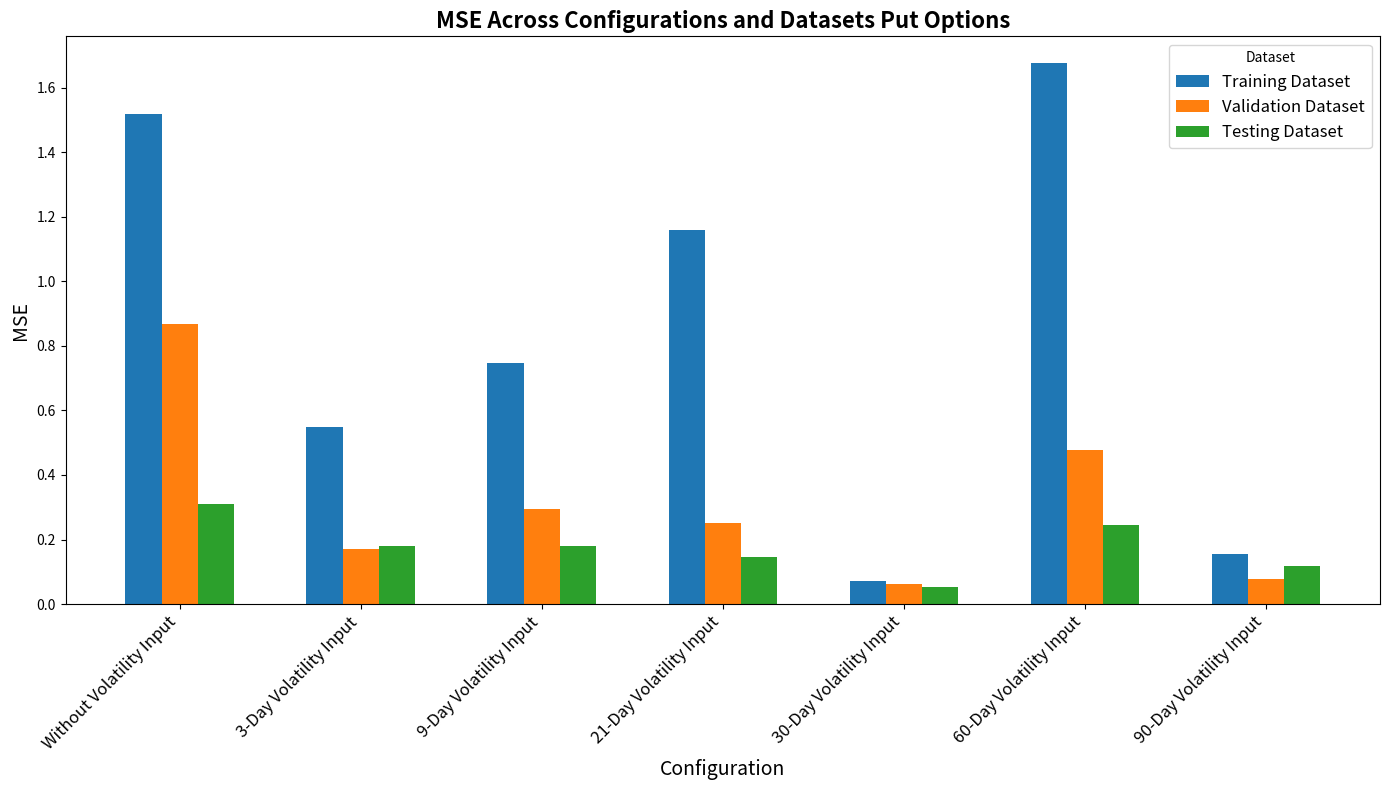
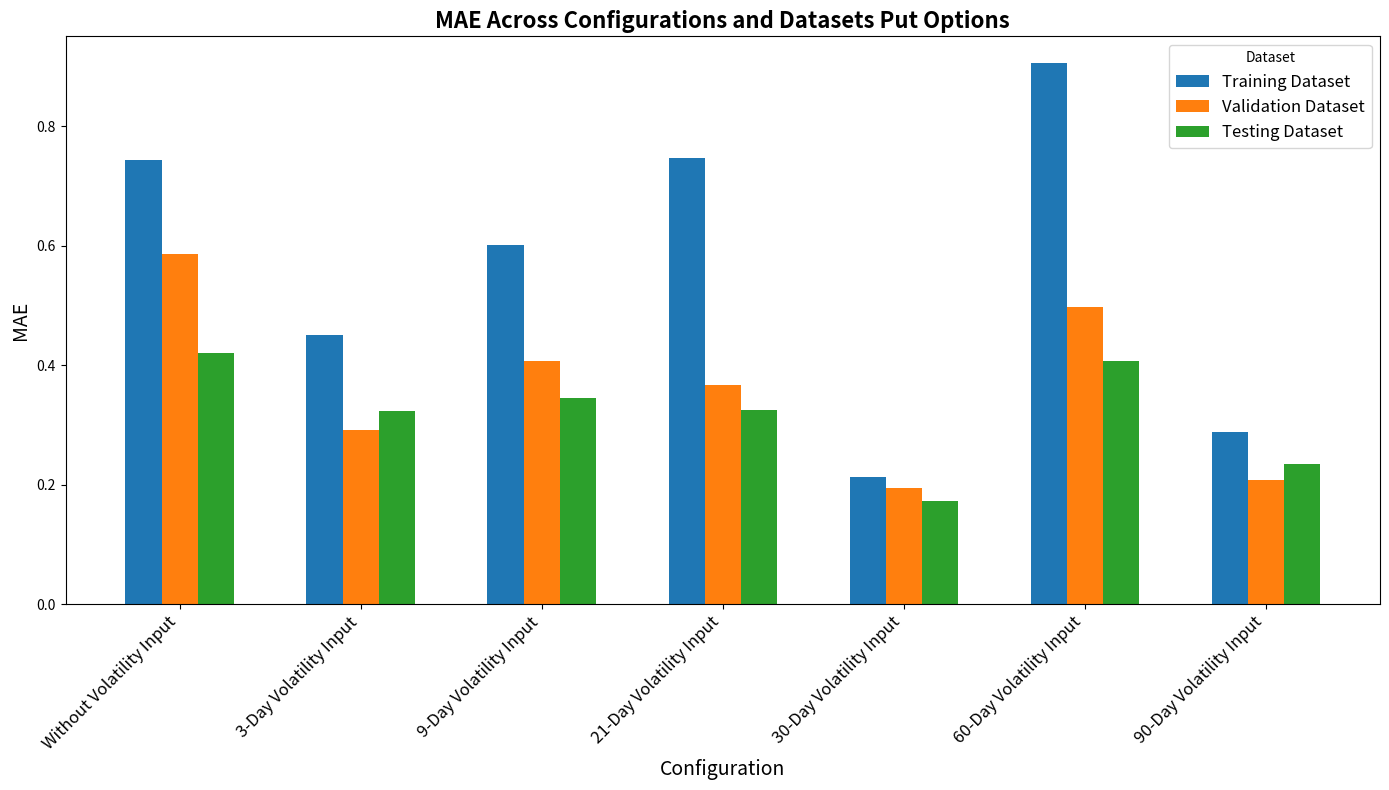
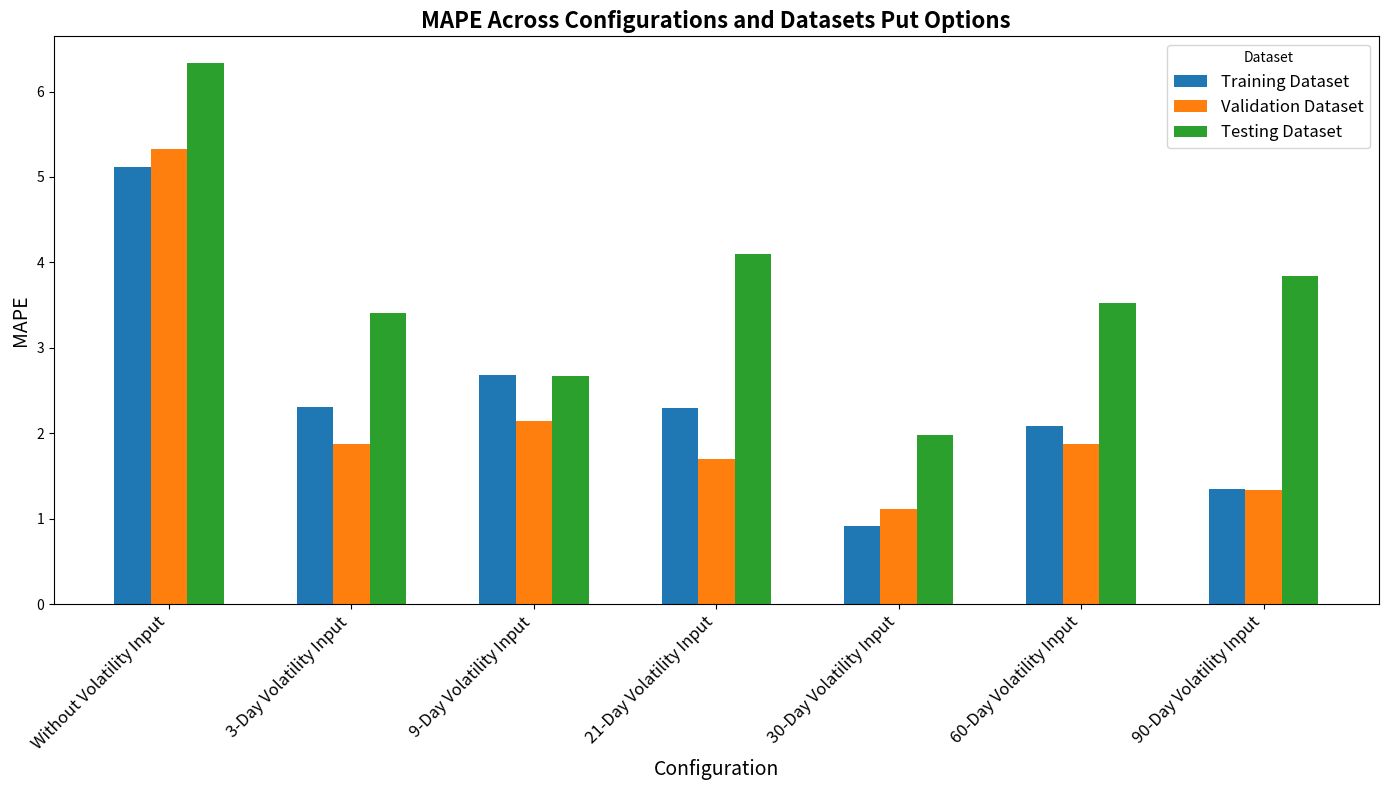
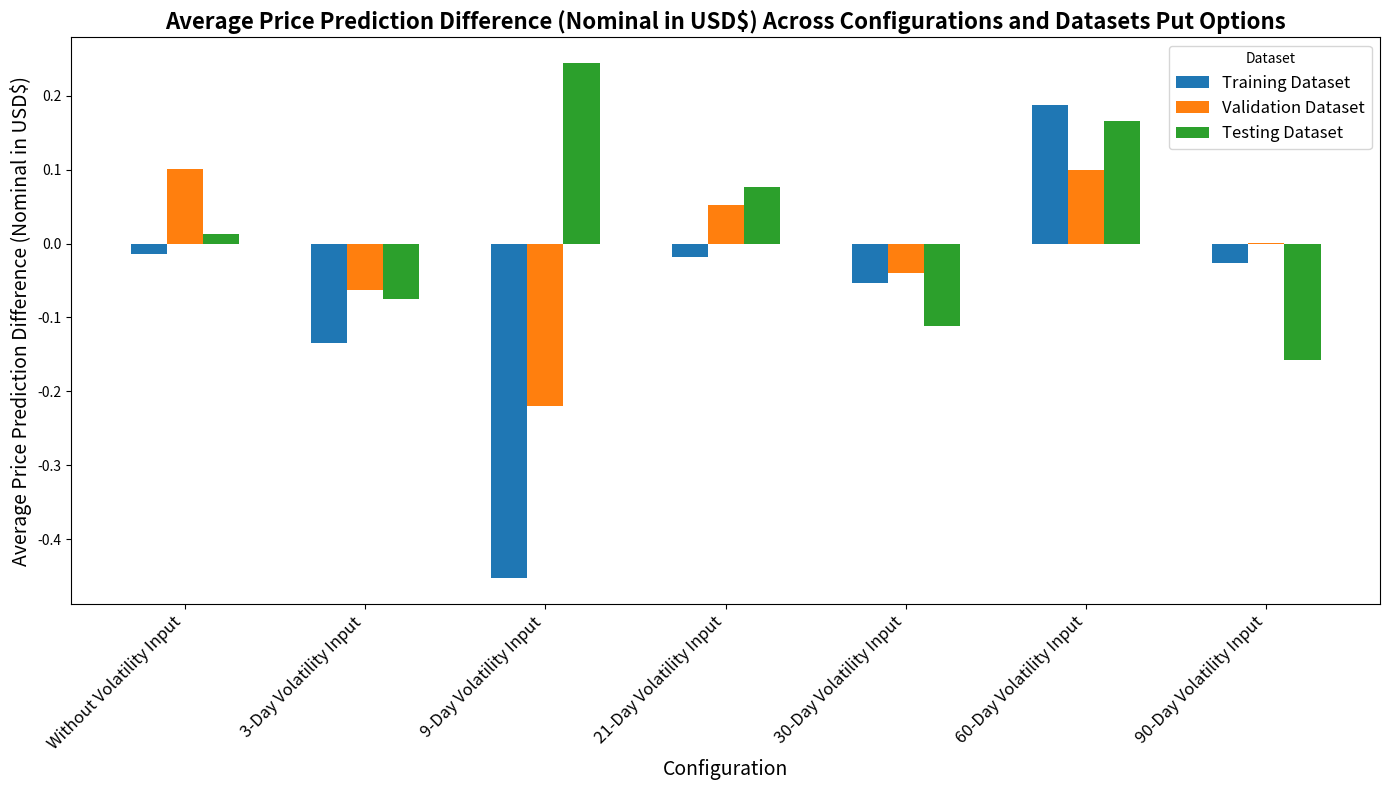
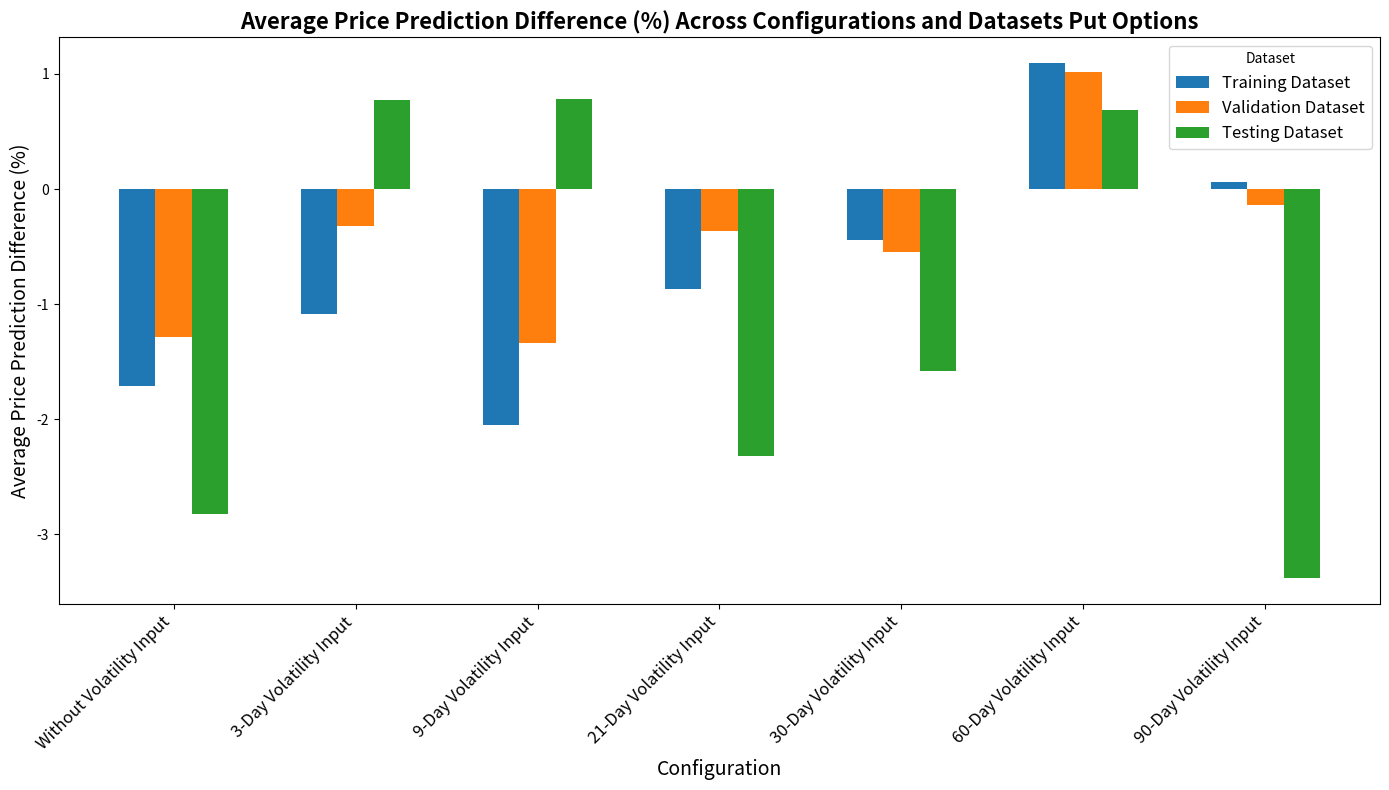

Write Python code to recreate these figures, in order.
import numpy as np
import pandas as pd
import matplotlib.pyplot as plt

# Dataset recreation
data_reformatted = {
    "Configuration": [
        "Without Volatility Input", "Without Volatility Input", "Without Volatility Input",
        "3-Day Volatility Input", "3-Day Volatility Input", "3-Day Volatility Input",
        "9-Day Volatility Input", "9-Day Volatility Input", "9-Day Volatility Input",
        "21-Day Volatility Input", "21-Day Volatility Input", "21-Day Volatility Input",
        "30-Day Volatility Input", "30-Day Volatility Input", "30-Day Volatility Input",
        "60-Day Volatility Input", "60-Day Volatility Input", "60-Day Volatility Input",
        "90-Day Volatility Input", "90-Day Volatility Input", "90-Day Volatility Input",
    ],
    "Dataset": [
        "Training", "Validation", "Testing",
        "Training", "Validation", "Testing",
        "Training", "Validation", "Testing",
        "Training", "Validation", "Testing",
        "Training", "Validation", "Testing",
        "Training", "Validation", "Testing",
        "Training", "Validation", "Testing",
    ],
    "MSE": np.round([
        1.5183, 0.8666, 0.309,
        0.5492, 0.1704, 0.1808,
        0.7483, 0.2938, 0.1785,
        1.1578, 0.2511, 0.1443,
        0.0726, 0.0619, 0.0519,
        1.675, 0.4785, 0.2437,
        0.1541, 0.0769, 0.1189,
    ], 5),
    "MAE": np.round([
         0.7435, 0.5859, 0.4202,
        0.4501, 0.2913, 0.3239,
        0.6006, 0.4064, 0.3456,
        0.7466, 0.3672, 0.3243,
        0.2126, 0.1946, 0.1719,
        0.9056, 0.4975, 0.4075,
        0.2887, 0.2082, 0.2346,
    ], 5),
    "MAPE": np.round([
         5.1128, 5.3318, 6.3299,
        2.3086, 1.8767, 3.4033,
        2.6772, 2.1384, 2.6717,
        2.2976, 1.7041, 4.1,
        0.91, 1.1155, 1.9789,
        2.0879, 1.8784, 3.5271,
        1.3493, 1.3385, 3.838,
    ], 5),
    "Average Price Prediction Difference (Nominal in USD$)": np.round([
         -0.0147, 0.1005, 0.0123,
        -0.1341, -0.0634, -0.0756,
        -0.4527, -0.2196, 0.244,
        -0.0179, 0.0525, 0.0769,
        -0.0527, -0.0401, -0.111,
        0.1868, 0.0997, 0.1651,
        -0.0263, 0.0002, -0.1575,
    ], 5),
    "Average Price Prediction Difference (%)": np.round([
      -1.7119, -1.2842, -2.8281,
        -1.0824, -0.3231, 0.7699,
        -2.0539, -1.3358, 0.7807,
        -0.8719, -0.365, -2.3222,
        -0.4407, -0.5504, -1.5818,
        1.0957, 1.0207, 0.6847,
        0.0631, -0.1352, -3.3826,
    ], 5),
}

df_reformatted = pd.DataFrame(data_reformatted)

# Metrics and configurations
metrics = ["MSE", "MAE", "MAPE",
           "Average Price Prediction Difference (Nominal in USD$)",
           "Average Price Prediction Difference (%)"]
configurations = df_reformatted["Configuration"].unique()
datasets = ["Training", "Validation", "Testing"]
colors = ["#1f77b4", "#ff7f0e", "#2ca02c"]  # Colors for datasets

# Plotting
for metric in metrics:
    plt.figure(figsize=(14, 8))
    
    # Bar positions for configurations
    x_positions = np.arange(len(configurations))
    bar_width = 0.2  # Width of each bar
    
    # Plot each dataset as a separate group of bars
    for i, dataset in enumerate(datasets):
        dataset_values = df_reformatted[df_reformatted["Dataset"] == dataset][metric].values
        plt.bar(
            x_positions + i * bar_width,
            dataset_values,
            width=bar_width,
            label=f"{dataset} Dataset",
            color=colors[i]
        )
    
    plt.title(f"{metric} Across Configurations and Datasets Put Options", fontsize=16, fontweight="bold")
    plt.xlabel("Configuration", fontsize=14)
    plt.ylabel(metric, fontsize=14)
    plt.xticks(x_positions + bar_width, configurations, rotation=45, ha="right", fontsize=12)
    plt.legend(title="Dataset", fontsize=12)
    plt.tight_layout()
    plt.show()





